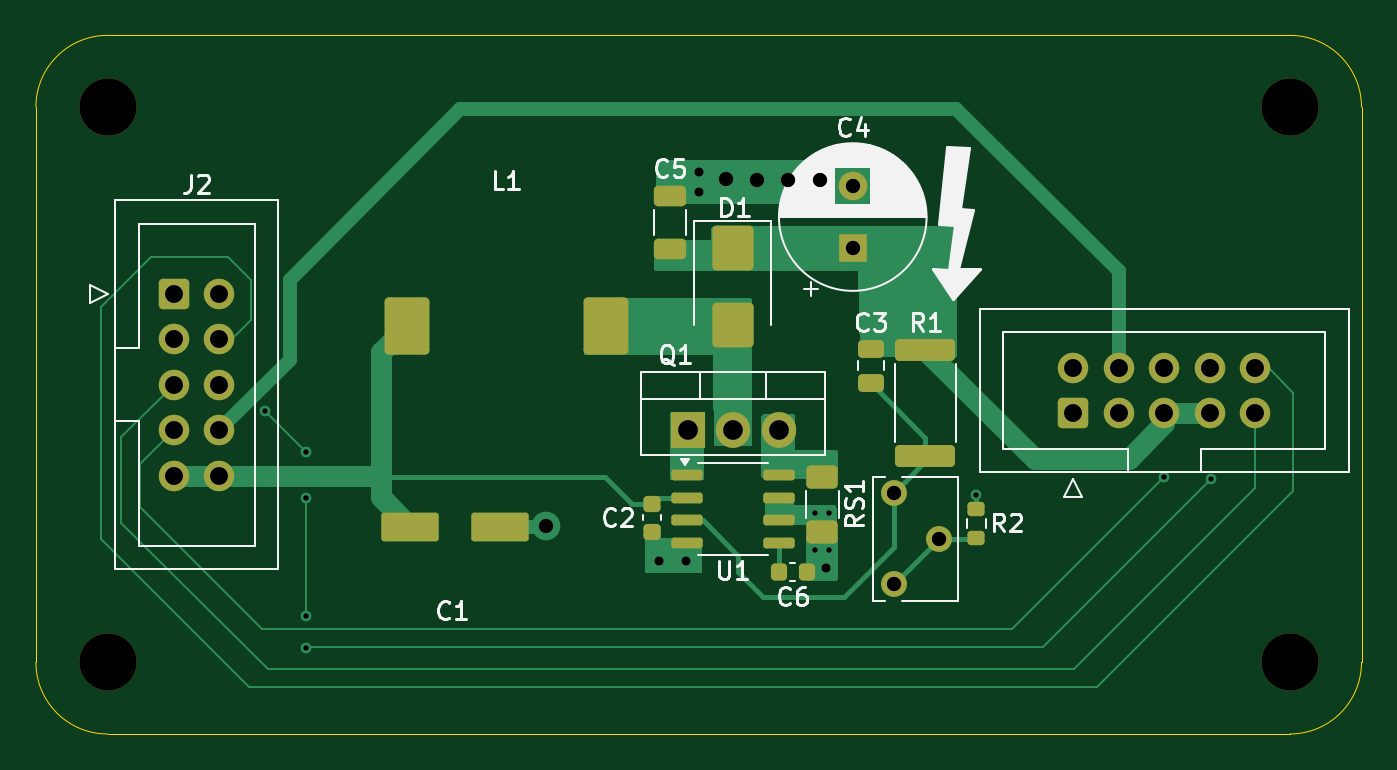
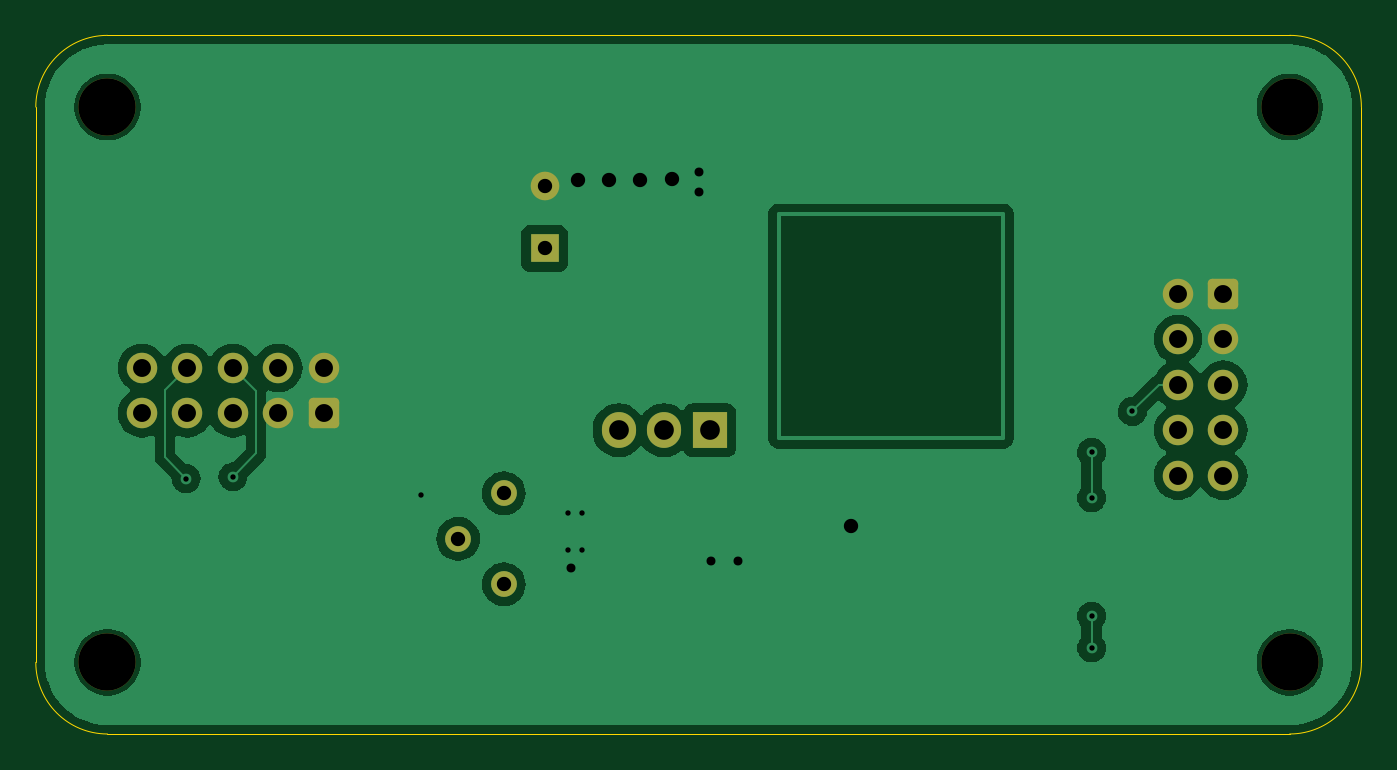
Circuit board: 11 layer files. Board 74.0 x 39.0 mm.
- bottom_copper: power_supply-B_Cu.gbr (47392 bytes)
- bottom_mask: power_supply-B_Mask.gbr (2387 bytes)
- paste: power_supply-B_Paste.gbr (456 bytes)
- bottom_silk: power_supply-B_Silkscreen.gbr (457 bytes)
- outline: power_supply-Edge_Cuts.gbr (996 bytes)
- top_copper: power_supply-F_Cu.gbr (16332 bytes)
- top_mask: power_supply-F_Mask.gbr (4485 bytes)
- paste: power_supply-F_Paste.gbr (3099 bytes)
- top_silk: power_supply-F_Silkscreen.gbr (28098 bytes)
- drill: power_supply-NPTH.drl (387 bytes)
- drill: power_supply-PTH.drl (1366 bytes)

=== bottom_copper: power_supply-B_Cu.gbr (47392 bytes, source omitted) ===
=== bottom_mask: power_supply-B_Mask.gbr (2387 bytes, source withheld) ===
=== paste: power_supply-B_Paste.gbr ===
%TF.GenerationSoftware,KiCad,Pcbnew,8.0.3*%
%TF.CreationDate,2024-06-06T01:49:00+12:00*%
%TF.ProjectId,power_supply,706f7765-725f-4737-9570-706c792e6b69,0.1.1*%
%TF.SameCoordinates,Original*%
%TF.FileFunction,Paste,Bot*%
%TF.FilePolarity,Positive*%
%FSLAX46Y46*%
G04 Gerber Fmt 4.6, Leading zero omitted, Abs format (unit mm)*
G04 Created by KiCad (PCBNEW 8.0.3) date 2024-06-06 01:49:00*
%MOMM*%
%LPD*%
G01*
G04 APERTURE LIST*
G04 APERTURE END LIST*
M02*

=== bottom_silk: power_supply-B_Silkscreen.gbr ===
%TF.GenerationSoftware,KiCad,Pcbnew,8.0.3*%
%TF.CreationDate,2024-06-06T01:49:00+12:00*%
%TF.ProjectId,power_supply,706f7765-725f-4737-9570-706c792e6b69,0.1.1*%
%TF.SameCoordinates,Original*%
%TF.FileFunction,Legend,Bot*%
%TF.FilePolarity,Positive*%
%FSLAX46Y46*%
G04 Gerber Fmt 4.6, Leading zero omitted, Abs format (unit mm)*
G04 Created by KiCad (PCBNEW 8.0.3) date 2024-06-06 01:49:00*
%MOMM*%
%LPD*%
G01*
G04 APERTURE LIST*
G04 APERTURE END LIST*
M02*

=== outline: power_supply-Edge_Cuts.gbr ===
%TF.GenerationSoftware,KiCad,Pcbnew,8.0.3*%
%TF.CreationDate,2024-06-06T01:49:00+12:00*%
%TF.ProjectId,power_supply,706f7765-725f-4737-9570-706c792e6b69,0.1.1*%
%TF.SameCoordinates,Original*%
%TF.FileFunction,Profile,NP*%
%FSLAX46Y46*%
G04 Gerber Fmt 4.6, Leading zero omitted, Abs format (unit mm)*
G04 Created by KiCad (PCBNEW 8.0.3) date 2024-06-06 01:49:00*
%MOMM*%
%LPD*%
G01*
G04 APERTURE LIST*
%TA.AperFunction,Profile*%
%ADD10C,0.050000*%
%TD*%
G04 APERTURE END LIST*
D10*
X186000000Y-66000000D02*
G75*
G02*
X190000000Y-70000000I0J-4000000D01*
G01*
X190000000Y-101000000D02*
X190000000Y-70000000D01*
X120000000Y-105000000D02*
G75*
G02*
X116000000Y-101000000I0J4000000D01*
G01*
X120000000Y-66000000D02*
X186000000Y-66000000D01*
X116000000Y-101000000D02*
X116000000Y-70000000D01*
X190000000Y-101000000D02*
G75*
G02*
X186000000Y-105000000I-4000000J0D01*
G01*
X120000000Y-105000000D02*
X186000000Y-105000000D01*
X116000000Y-70000000D02*
G75*
G02*
X120000000Y-66000000I4000000J0D01*
G01*
M02*

=== top_copper: power_supply-F_Cu.gbr (16332 bytes, source omitted) ===
=== top_mask: power_supply-F_Mask.gbr ===
%TF.GenerationSoftware,KiCad,Pcbnew,8.0.3*%
%TF.CreationDate,2024-06-06T01:49:00+12:00*%
%TF.ProjectId,power_supply,706f7765-725f-4737-9570-706c792e6b69,0.1.1*%
%TF.SameCoordinates,Original*%
%TF.FileFunction,Soldermask,Top*%
%TF.FilePolarity,Negative*%
%FSLAX46Y46*%
G04 Gerber Fmt 4.6, Leading zero omitted, Abs format (unit mm)*
G04 Created by KiCad (PCBNEW 8.0.3) date 2024-06-06 01:49:00*
%MOMM*%
%LPD*%
G01*
G04 APERTURE LIST*
G04 Aperture macros list*
%AMRoundRect*
0 Rectangle with rounded corners*
0 $1 Rounding radius*
0 $2 $3 $4 $5 $6 $7 $8 $9 X,Y pos of 4 corners*
0 Add a 4 corners polygon primitive as box body*
4,1,4,$2,$3,$4,$5,$6,$7,$8,$9,$2,$3,0*
0 Add four circle primitives for the rounded corners*
1,1,$1+$1,$2,$3*
1,1,$1+$1,$4,$5*
1,1,$1+$1,$6,$7*
1,1,$1+$1,$8,$9*
0 Add four rect primitives between the rounded corners*
20,1,$1+$1,$2,$3,$4,$5,0*
20,1,$1+$1,$4,$5,$6,$7,0*
20,1,$1+$1,$6,$7,$8,$9,0*
20,1,$1+$1,$8,$9,$2,$3,0*%
G04 Aperture macros list end*
%ADD10RoundRect,0.150000X-0.725000X-0.150000X0.725000X-0.150000X0.725000X0.150000X-0.725000X0.150000X0*%
%ADD11C,3.200000*%
%ADD12RoundRect,0.160000X-1.440000X0.640000X-1.440000X-0.640000X1.440000X-0.640000X1.440000X0.640000X0*%
%ADD13RoundRect,0.250000X0.650000X-0.325000X0.650000X0.325000X-0.650000X0.325000X-0.650000X-0.325000X0*%
%ADD14R,1.905000X2.000000*%
%ADD15O,1.905000X2.000000*%
%ADD16RoundRect,0.250000X-0.600000X-0.600000X0.600000X-0.600000X0.600000X0.600000X-0.600000X0.600000X0*%
%ADD17C,1.700000*%
%ADD18RoundRect,0.250000X1.425000X-0.362500X1.425000X0.362500X-1.425000X0.362500X-1.425000X-0.362500X0*%
%ADD19RoundRect,0.225000X-0.225000X-0.250000X0.225000X-0.250000X0.225000X0.250000X-0.225000X0.250000X0*%
%ADD20RoundRect,0.250000X-0.625000X0.400000X-0.625000X-0.400000X0.625000X-0.400000X0.625000X0.400000X0*%
%ADD21RoundRect,0.250000X0.475000X-0.250000X0.475000X0.250000X-0.475000X0.250000X-0.475000X-0.250000X0*%
%ADD22RoundRect,0.250000X-0.900000X1.000000X-0.900000X-1.000000X0.900000X-1.000000X0.900000X1.000000X0*%
%ADD23RoundRect,0.250000X-1.000000X-1.350000X1.000000X-1.350000X1.000000X1.350000X-1.000000X1.350000X0*%
%ADD24RoundRect,0.250000X0.600000X-0.600000X0.600000X0.600000X-0.600000X0.600000X-0.600000X-0.600000X0*%
%ADD25RoundRect,0.200000X0.275000X-0.200000X0.275000X0.200000X-0.275000X0.200000X-0.275000X-0.200000X0*%
%ADD26RoundRect,0.225000X-0.250000X0.225000X-0.250000X-0.225000X0.250000X-0.225000X0.250000X0.225000X0*%
%ADD27R,1.600000X1.600000*%
%ADD28C,1.600000*%
%ADD29C,1.440000*%
G04 APERTURE END LIST*
D10*
%TO.C,U1*%
X152350000Y-90540000D03*
X152350000Y-91810000D03*
X152350000Y-93080000D03*
X152350000Y-94350000D03*
X157500000Y-94350000D03*
X157500000Y-93080000D03*
X157500000Y-91810000D03*
X157500000Y-90540000D03*
%TD*%
D11*
%TO.C,H1*%
X120000000Y-70000000D03*
%TD*%
%TO.C,H2*%
X186000000Y-70000000D03*
%TD*%
D12*
%TO.C,C1*%
X136900000Y-93440000D03*
X141900000Y-93440000D03*
%TD*%
D13*
%TO.C,C5*%
X151400000Y-77915000D03*
X151400000Y-74965000D03*
%TD*%
D14*
%TO.C,Q1*%
X152385000Y-88045000D03*
D15*
X154925000Y-88045000D03*
X157465000Y-88045000D03*
%TD*%
D16*
%TO.C,J2*%
X123707500Y-80420000D03*
D17*
X126247500Y-80420000D03*
X123707500Y-82960000D03*
X126247500Y-82960000D03*
X123707500Y-85500000D03*
X126247500Y-85500000D03*
X123707500Y-88040000D03*
X126247500Y-88040000D03*
X123707500Y-90580000D03*
X126247500Y-90580000D03*
%TD*%
D18*
%TO.C,R1*%
X165660000Y-89472500D03*
X165660000Y-83547500D03*
%TD*%
D19*
%TO.C,C6*%
X157475000Y-95940000D03*
X159025000Y-95940000D03*
%TD*%
D20*
%TO.C,RS1*%
X159900000Y-90640000D03*
X159900000Y-93740000D03*
%TD*%
D11*
%TO.C,H4*%
X120000000Y-101000000D03*
%TD*%
%TO.C,H3*%
X186000000Y-101000000D03*
%TD*%
D21*
%TO.C,C3*%
X162600000Y-85390000D03*
X162600000Y-83490000D03*
%TD*%
D22*
%TO.C,D1*%
X154900000Y-77890000D03*
X154900000Y-82190000D03*
%TD*%
D23*
%TO.C,L1*%
X136700000Y-82240000D03*
X147800000Y-82240000D03*
%TD*%
D24*
%TO.C,J3*%
X173920000Y-87100000D03*
D17*
X173920000Y-84560000D03*
X176460000Y-87100000D03*
X176460000Y-84560000D03*
X179000000Y-87100000D03*
X179000000Y-84560000D03*
X181540000Y-87100000D03*
X181540000Y-84560000D03*
X184080000Y-87100000D03*
X184080000Y-84560000D03*
%TD*%
D25*
%TO.C,R2*%
X168500000Y-94065000D03*
X168500000Y-92415000D03*
%TD*%
D26*
%TO.C,C2*%
X150400000Y-92165000D03*
X150400000Y-93715000D03*
%TD*%
D27*
%TO.C,C4*%
X161600000Y-77892651D03*
D28*
X161600000Y-74392651D03*
%TD*%
D29*
%TO.C,RV1*%
X163875000Y-91565000D03*
X166415000Y-94105000D03*
X163875000Y-96645000D03*
%TD*%
M02*

=== paste: power_supply-F_Paste.gbr (3099 bytes, source withheld) ===
=== top_silk: power_supply-F_Silkscreen.gbr (28098 bytes, source omitted) ===
=== drill: power_supply-NPTH.drl ===
M48
; DRILL file {KiCad 8.0.3} date 2024-06-06T01:48:58+1200
; FORMAT={-:-/ absolute / metric / decimal}
; #@! TF.CreationDate,2024-06-06T01:48:58+12:00
; #@! TF.GenerationSoftware,Kicad,Pcbnew,8.0.3
; #@! TF.FileFunction,NonPlated,1,2,NPTH
FMAT,2
METRIC
; #@! TA.AperFunction,NonPlated,NPTH,ComponentDrill
T1C3.200
%
G90
G05
T1
X120.0Y-70.0
X120.0Y-101.0
X186.0Y-70.0
X186.0Y-101.0
M30

=== drill: power_supply-PTH.drl ===
M48
; DRILL file {KiCad 8.0.3} date 2024-06-06T01:48:58+1200
; FORMAT={-:-/ absolute / metric / decimal}
; #@! TF.CreationDate,2024-06-06T01:48:58+12:00
; #@! TF.GenerationSoftware,Kicad,Pcbnew,8.0.3
; #@! TF.FileFunction,Plated,1,2,PTH
FMAT,2
METRIC
; #@! TA.AperFunction,Plated,PTH,ViaDrill
T1C0.300
; #@! TA.AperFunction,Plated,PTH,ViaDrill
T2C0.500
; #@! TA.AperFunction,Plated,PTH,ViaDrill
T3C0.800
; #@! TA.AperFunction,Plated,PTH,ComponentDrill
T4C0.800
; #@! TA.AperFunction,Plated,PTH,ComponentDrill
T5C1.000
; #@! TA.AperFunction,Plated,PTH,ComponentDrill
T6C1.100
%
G90
G05
T1
X128.778Y-86.995
X131.064Y-89.281
X131.064Y-91.821
X131.064Y-98.425
X131.064Y-100.203
X159.5Y-92.64
X159.5Y-94.74
X160.3Y-92.64
X160.3Y-94.74
X168.5Y-91.64
X179.0Y-90.64
X181.6Y-90.74
T2
X150.8Y-95.34
X152.3Y-95.34
X153.0Y-73.64
X153.0Y-74.74
X160.1Y-95.74
T3
X144.5Y-93.39
X154.5Y-74.04
X156.25Y-74.09
X158.0Y-74.09
X159.75Y-74.09
T4
X161.6Y-74.393
X161.6Y-77.893
X163.875Y-91.565
X163.875Y-96.645
X166.415Y-94.105
T5
X123.707Y-80.42
X123.707Y-82.96
X123.707Y-85.5
X123.707Y-88.04
X123.707Y-90.58
X126.247Y-80.42
X126.247Y-82.96
X126.247Y-85.5
X126.247Y-88.04
X126.247Y-90.58
X173.92Y-84.56
X173.92Y-87.1
X176.46Y-84.56
X176.46Y-87.1
X179.0Y-84.56
X179.0Y-87.1
X181.54Y-84.56
X181.54Y-87.1
X184.08Y-84.56
X184.08Y-87.1
T6
X152.385Y-88.045
X154.925Y-88.045
X157.465Y-88.045
M30

